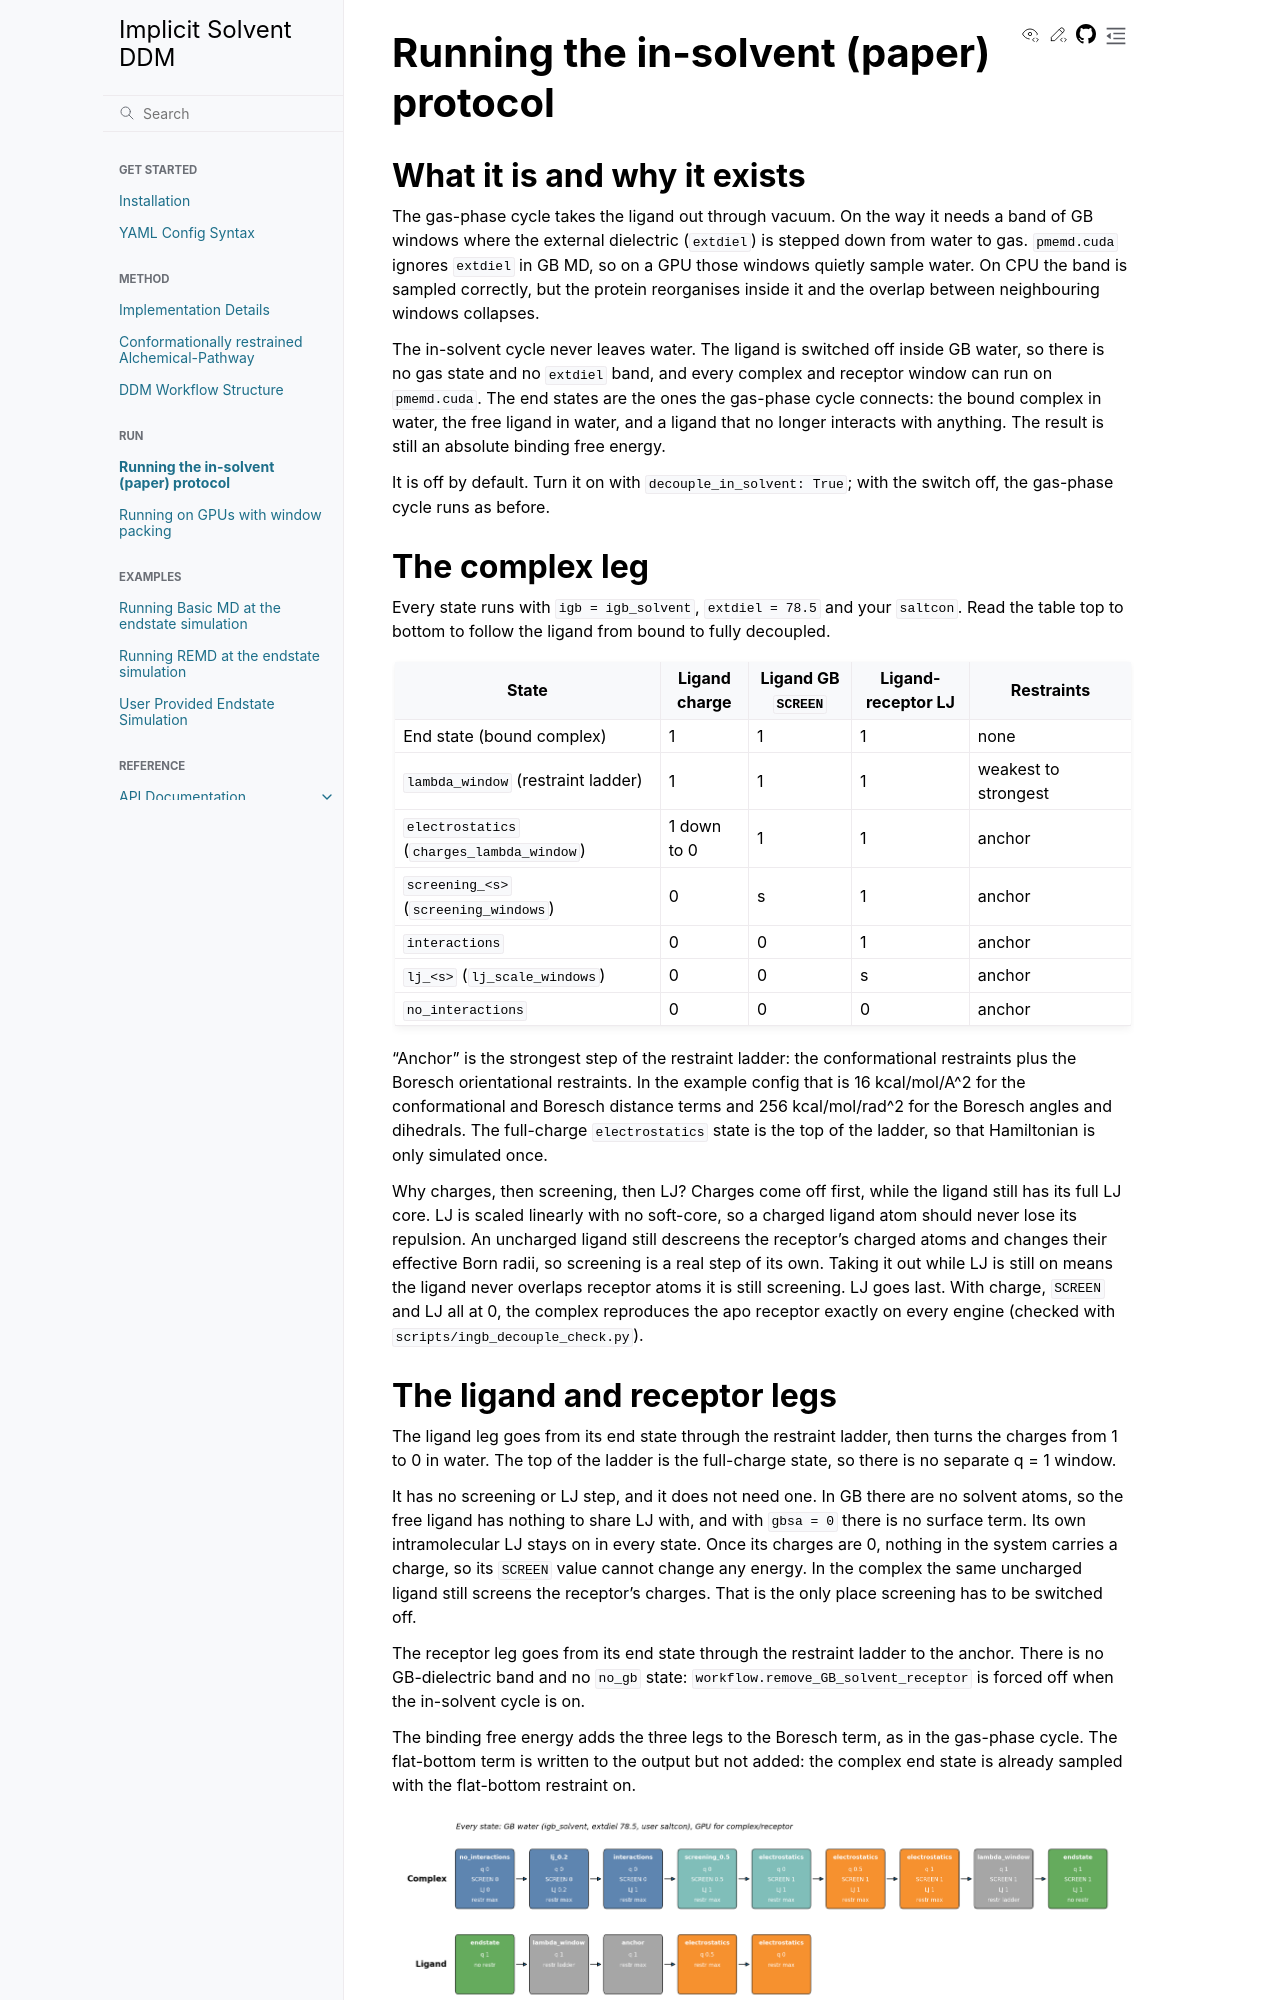

repository: LuchkoLab/Implicit-Solvent-DDM · page: in_solvent_protocol.html · generator: sphinx

.. _in-solvent-protocol:

Running the in-solvent (paper) protocol
=======================================

What it is and why it exists
----------------------------

The gas-phase cycle takes the ligand out through vacuum. On the way it needs a band of GB
windows where the external dielectric (``extdiel``) is stepped down from water to gas.
``pmemd.cuda`` ignores ``extdiel`` in GB MD, so on a GPU those windows quietly sample water.
On CPU the band is sampled correctly, but the protein reorganises inside it and the overlap
between neighbouring windows collapses.

The in-solvent cycle never leaves water. The ligand is switched off inside GB water, so there
is no gas state and no ``extdiel`` band, and every complex and receptor window can run on
``pmemd.cuda``. The end states are the ones the gas-phase cycle connects: the bound complex in
water, the free ligand in water, and a ligand that no longer interacts with anything. The
result is still an absolute binding free energy.

It is off by default. Turn it on with ``decouple_in_solvent: True``; with the switch off, the
gas-phase cycle runs as before.

The complex leg
---------------

Every state runs with ``igb = igb_solvent``, ``extdiel = 78.5`` and your ``saltcon``. Read the
table top to bottom to follow the ligand from bound to fully decoupled.

.. list-table::
   :header-rows: 1
   :widths: 36 12 14 16 22

   * - State
     - Ligand charge
     - Ligand GB ``SCREEN``
     - Ligand-receptor LJ
     - Restraints
   * - End state (bound complex)
     - 1
     - 1
     - 1
     - none
   * - ``lambda_window`` (restraint ladder)
     - 1
     - 1
     - 1
     - weakest to strongest
   * - ``electrostatics`` (``charges_lambda_window``)
     - 1 down to 0
     - 1
     - 1
     - anchor
   * - ``screening_<s>`` (``screening_windows``)
     - 0
     - s
     - 1
     - anchor
   * - ``interactions``
     - 0
     - 0
     - 1
     - anchor
   * - ``lj_<s>`` (``lj_scale_windows``)
     - 0
     - 0
     - s
     - anchor
   * - ``no_interactions``
     - 0
     - 0
     - 0
     - anchor

"Anchor" is the strongest step of the restraint ladder: the conformational restraints plus the
Boresch orientational restraints. In the example config that is 16 kcal/mol/A^2 for the
conformational and Boresch distance terms and 256 kcal/mol/rad^2 for the Boresch angles and
dihedrals. The full-charge ``electrostatics`` state is the top of the ladder, so that
Hamiltonian is only simulated once.

Why charges, then screening, then LJ? Charges come off first, while the ligand still has its
full LJ core. LJ is scaled linearly with no soft-core, so a charged ligand atom should never
lose its repulsion. An uncharged ligand still descreens the receptor's charged atoms and
changes their effective Born radii, so screening is a real step of its own. Taking it out
while LJ is still on means the ligand never overlaps receptor atoms it is still screening. LJ
goes last. With charge, ``SCREEN`` and LJ all at 0, the complex reproduces the apo receptor exactly
on every engine (checked with ``scripts/ingb_decouple_check.py``).
